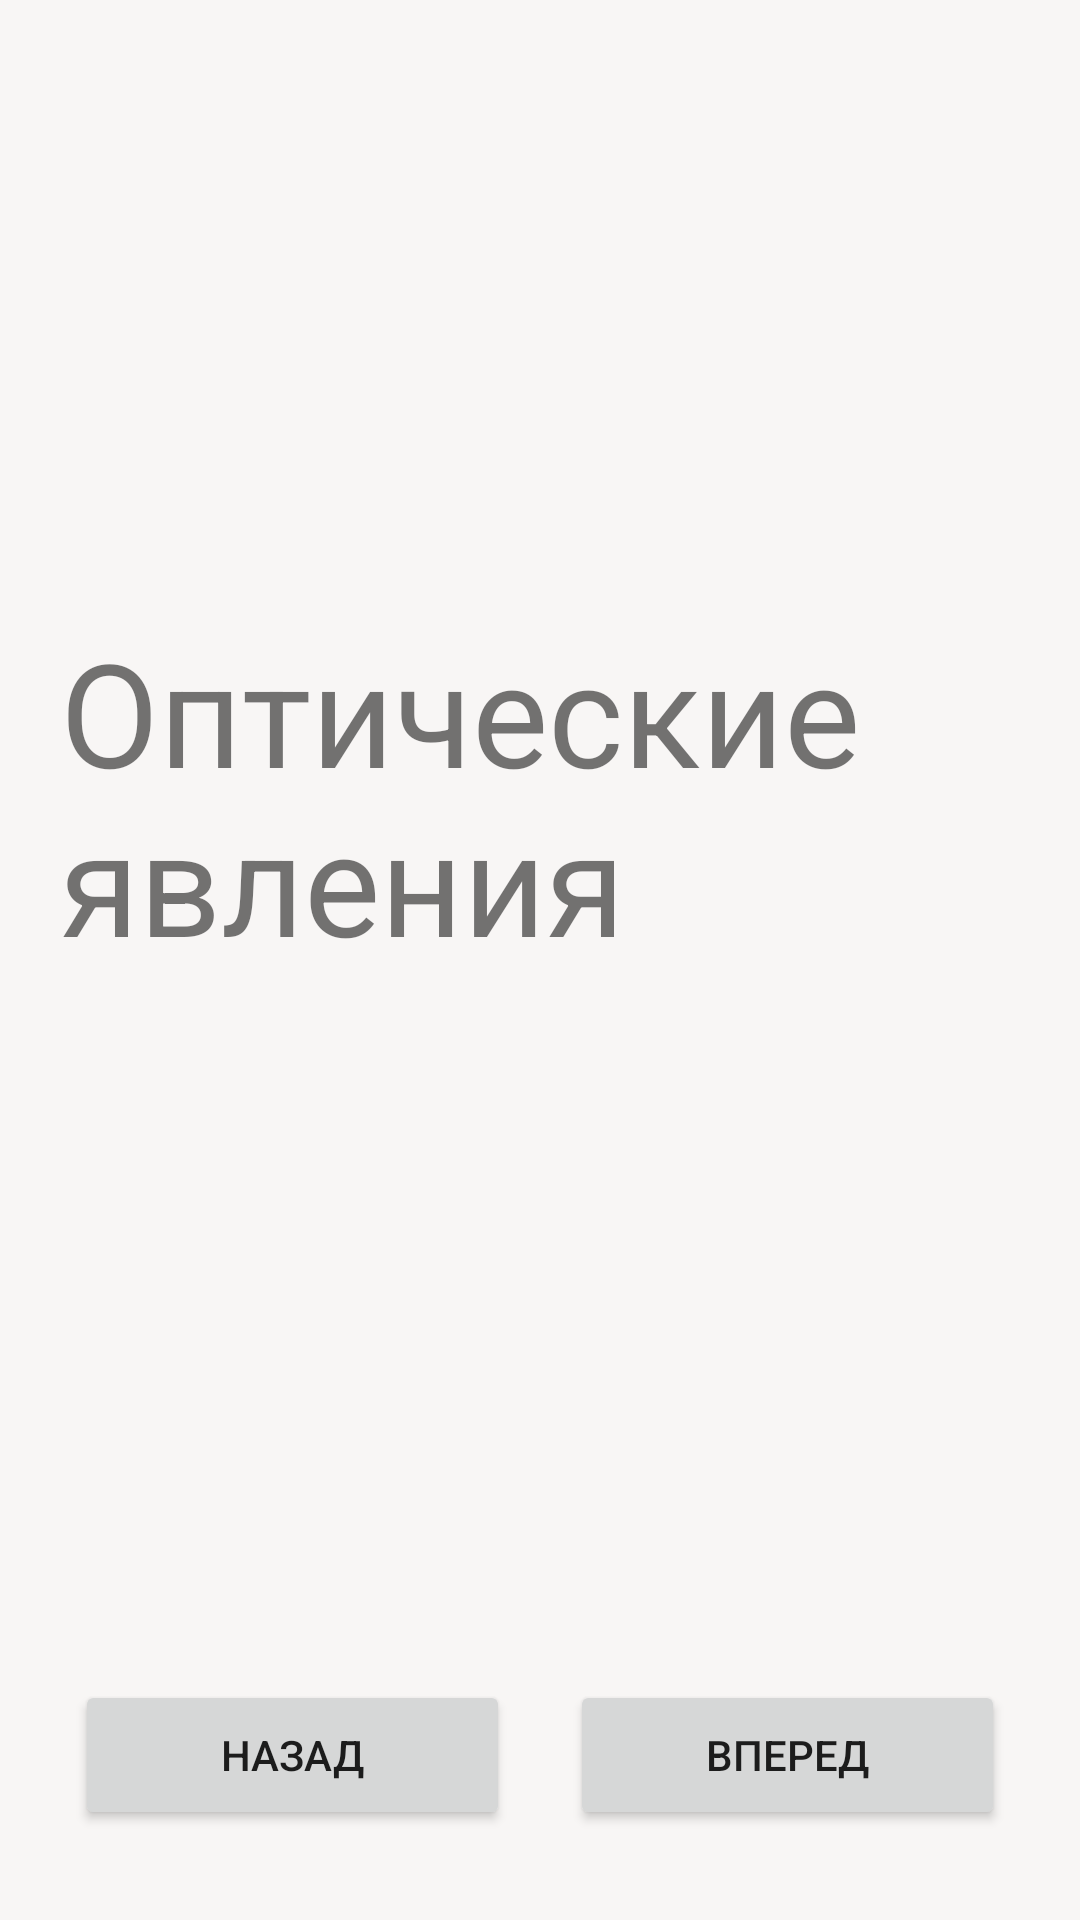

This screen was rendered from an Android layout file. Write that file and the resources it references.
<!-- AndroidManifest.xml: application theme Theme.1314 -->
<!-- res/layout/fragment_result1010.xml -->
<?xml version="1.0" encoding="utf-8"?>
<RelativeLayout xmlns:android="http://schemas.android.com/apk/res/android"
    xmlns:tools="http://schemas.android.com/tools"
    android:layout_width="match_parent"
    android:layout_height="match_parent"
    android:background="#F8F6F5"
    tools:context=".Result10Fragment10">

    


    <Button
        android:id="@+id/button33"
        android:layout_width="145dp"
        android:layout_height="50dp"
        android:layout_alignParentStart="true"
        android:layout_alignParentBottom="true"
        android:layout_marginStart="25dp"
        android:layout_marginBottom="30dp"
        android:text="Назад" />

    <Button
        android:id="@+id/button34"
        android:layout_width="145dp"
        android:layout_height="50dp"
        android:layout_alignParentEnd="true"
        android:layout_alignParentBottom="true"
        android:layout_marginEnd="25dp"
        android:layout_marginBottom="30dp"
        android:text="Вперед" />

    <TextView
        android:id="@+id/textView26"
        android:layout_width="wrap_content"
        android:layout_height="227dp"
        android:layout_alignParentStart="true"
        android:layout_alignParentTop="true"
        android:layout_alignParentEnd="true"
        android:layout_alignParentBottom="true"
        android:layout_marginStart="20dp"
        android:layout_marginTop="205dp"
        android:layout_marginEnd="20dp"
        android:layout_marginBottom="299dp"
        android:background="#D1CDCD"
        android:backgroundTint="#F8F6F5"
        android:text="Оптические явления"
        android:textSize="48sp" />
</RelativeLayout>
<!-- resources referenced by this layout -->
<resources>
  <style name="Theme.1314" parent="Theme.MaterialComponents.DayNight.DarkActionBar">
          
          <item name="colorPrimary">@color/purple_500</item>
          <item name="colorPrimaryVariant">@color/purple_700</item>
          <item name="colorOnPrimary">@color/white</item>
          
          <item name="colorSecondary">@color/teal_200</item>
          <item name="colorSecondaryVariant">@color/teal_700</item>
          <item name="colorOnSecondary">@color/black</item>
          
          <item name="android:statusBarColor">?attr/colorPrimaryVariant</item>
          
      </style>
  <color name="purple_500">#5E6E77</color>
  <color name="purple_700">#5E6E77</color>
  <color name="white">#FFFFFFFF</color>
  <color name="teal_200">#FF03DAC5</color>
  <color name="teal_700">#FF018786</color>
  <color name="black">#FF000000</color>
</resources>
